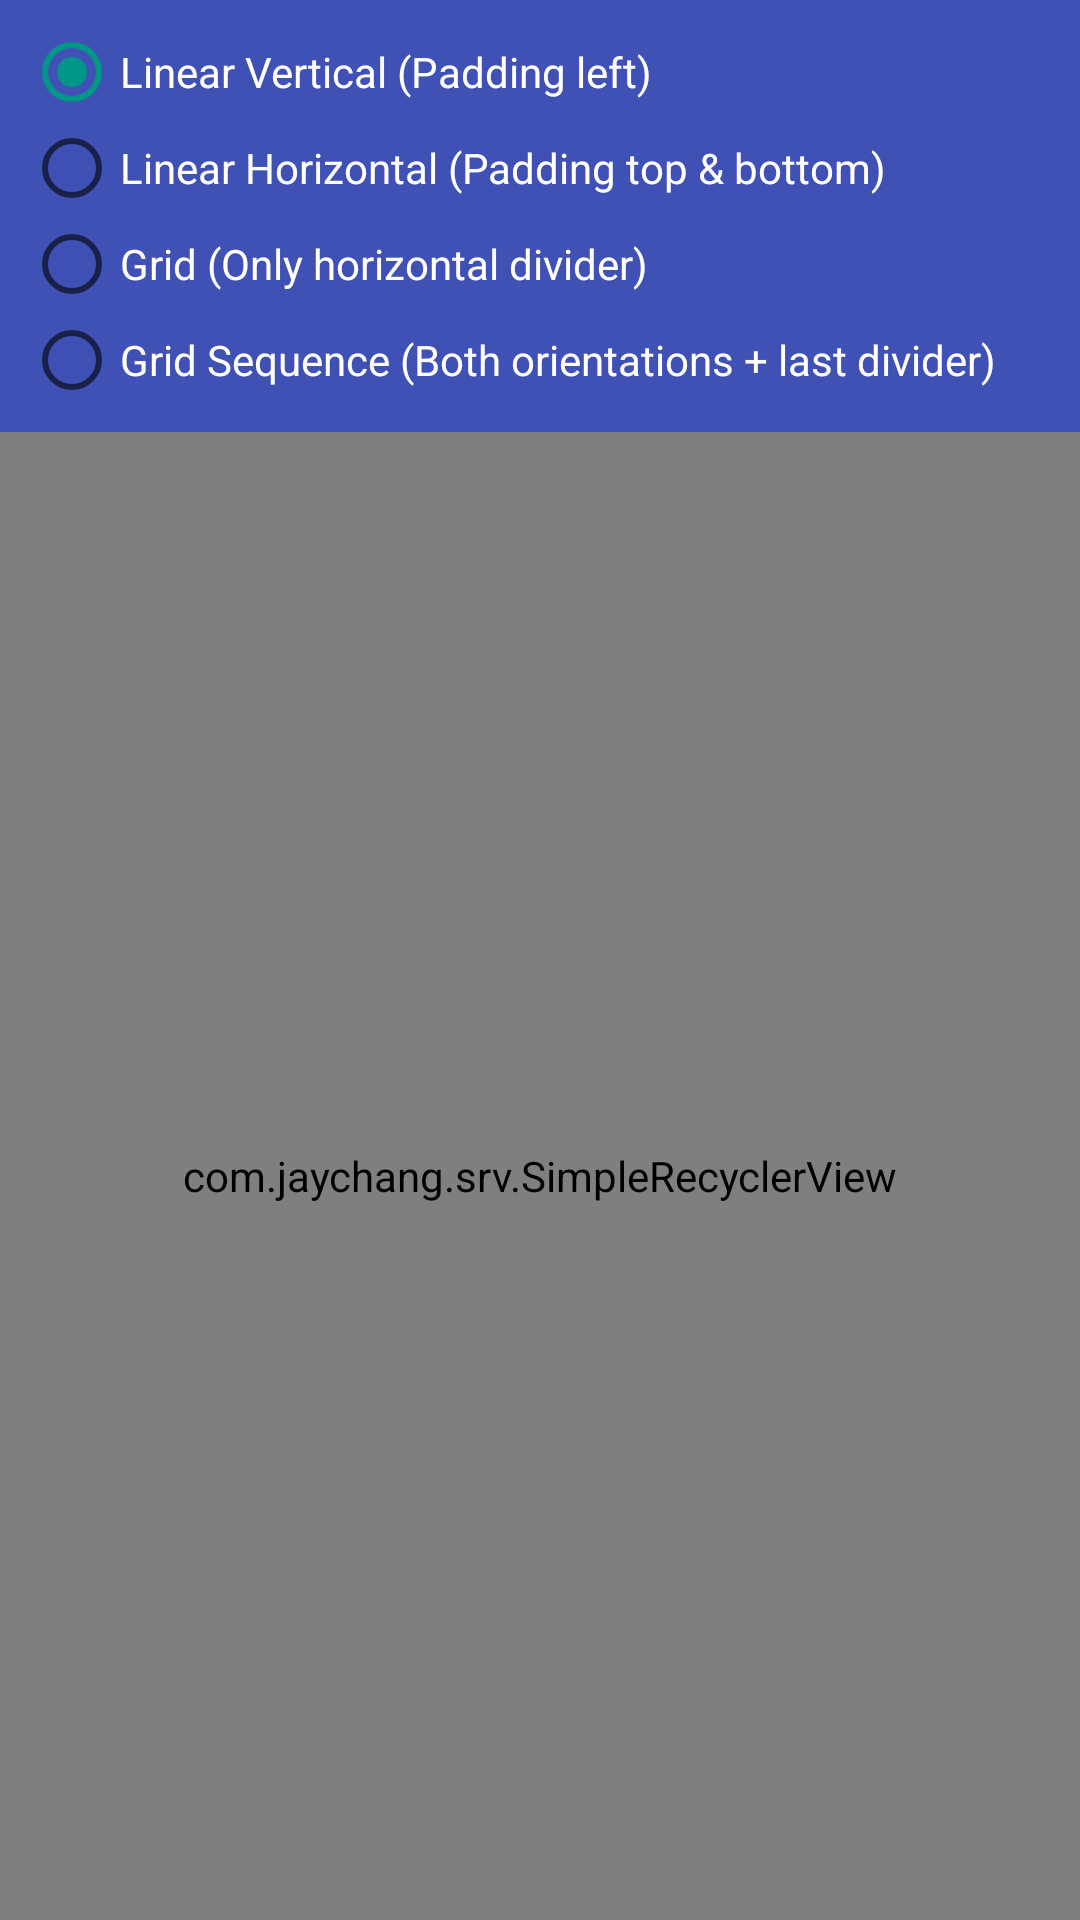

Reconstruct the res/layout file that produces this screen, plus the resources it refers to.
<!-- AndroidManifest.xml: application theme AppTheme -->
<!-- res/layout/activity_divider.xml -->
<?xml version="1.0" encoding="utf-8"?>
<LinearLayout
    xmlns:android="http://schemas.android.com/apk/res/android"
    xmlns:app="http://schemas.android.com/apk/res-auto"
    android:layout_width="match_parent"
    android:layout_height="match_parent"
    android:orientation="vertical">

    <include layout="@layout/view_layout_modes_divider" />

    <com.jaychang.srv.SimpleRecyclerView
        android:id="@+id/linearVerRecyclerView"
        android:layout_width="match_parent"
        android:background="@color/colorAccent"
        android:layout_height="match_parent"
        app:srv_layoutMode="linearVertical"
        app:srv_showDivider="true"
        app:srv_dividerPaddingLeft="16dp" />

    <com.jaychang.srv.SimpleRecyclerView
        android:id="@+id/linearHorRecyclerView"
        android:layout_width="match_parent"
        android:layout_height="wrap_content"
        android:background="@color/colorAccent"
        app:srv_layoutMode="linearHorizontal"
        app:srv_showDivider="true"
        app:srv_dividerPaddingTop="16dp"
        app:srv_dividerPaddingBottom="16dp" />

    <com.jaychang.srv.SimpleRecyclerView
        android:id="@+id/gridRecyclerView"
        android:layout_width="match_parent"
        android:layout_height="wrap_content"
        app:srv_layoutMode="grid"
        app:srv_gridSpanCount="3"
        app:srv_showDivider="true"
        app:srv_dividerColor="@color/colorPrimary"
        app:srv_dividerOrientation="horizontal" />

    <com.jaychang.srv.SimpleRecyclerView
        android:id="@+id/gridSequenceRecyclerView"
        android:layout_width="match_parent"
        android:layout_height="wrap_content"
        app:srv_layoutMode="grid"
        app:srv_gridSpanSequence="123456"
        app:srv_showDivider="true"
        app:srv_dividerColor="@color/colorPrimary"
        app:srv_showLastDivider="true" />

</LinearLayout>
<!-- res/layout/view_layout_modes_divider.xml (included above) -->
<?xml version="1.0" encoding="utf-8"?>
<RadioGroup
    xmlns:android="http://schemas.android.com/apk/res/android"
    android:layout_width="match_parent"
    android:layout_height="wrap_content"
    android:background="@color/colorPrimary"
    android:orientation="vertical"
    android:padding="8dp">

    <RadioButton
        android:id="@+id/linearVerRadioButton"
        android:layout_width="wrap_content"
        android:layout_height="wrap_content"
        android:checked="true"
        android:text="@string/linear_ver_pad_left"
        android:textColor="@android:color/white"
        />

    <RadioButton
        android:id="@+id/linearHorRadioButton"
        android:layout_width="wrap_content"
        android:layout_height="wrap_content"
        android:text="@string/linear_hor_pad_top_bottom"
        android:textColor="@android:color/white"
        />

    <RadioButton
        android:id="@+id/gridRadioButton"
        android:layout_width="wrap_content"
        android:layout_height="wrap_content"
        android:text="@string/grid_hor"
        android:textColor="@android:color/white"
        />

    <RadioButton
        android:id="@+id/gridSequenceRadioButton"
        android:layout_width="wrap_content"
        android:layout_height="wrap_content"
        android:text="@string/grid_sequence_both_last"
        android:textColor="@android:color/white"
        />

</RadioGroup>
<!-- resources referenced by this layout -->
<resources>
  <color name="colorAccent">#009688</color>
  <color name="colorPrimary">#3F51B5</color>
  <string name="grid_hor">Grid (Only horizontal divider)</string>
  <string name="grid_sequence_both_last">Grid Sequence (Both orientations + last divider)</string>
  <string name="linear_hor_pad_top_bottom">Linear Horizontal (Padding top &amp; bottom)</string>
  <string name="linear_ver_pad_left">Linear Vertical (Padding left)</string>
  <style name="AppTheme" parent="Theme.AppCompat.Light.DarkActionBar">
          <item name="colorPrimary">@color/colorPrimary</item>
          <item name="colorPrimaryDark">@color/colorPrimaryDark</item>
          <item name="colorAccent">@color/colorAccent</item>
          <item name="android:windowBackground">@android:color/white</item>
      </style>
  <color name="colorPrimaryDark">#303F9F</color>
</resources>
